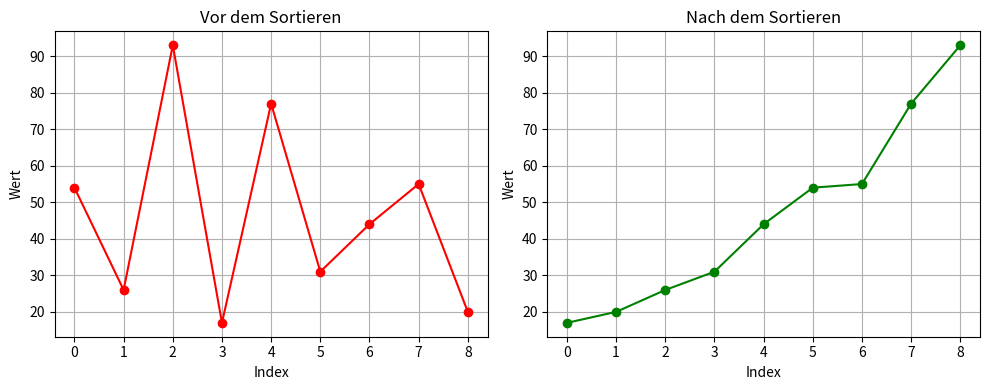

Python code for this plot:
import matplotlib.pyplot as plt


def assignment(new_list, i, old_list, j):
    new_list[i] = old_list[j]


def merge_sort(list_to_sort_by_merge):
    if (
        len(list_to_sort_by_merge) > 1
        and not len(list_to_sort_by_merge) < 1
        and len(list_to_sort_by_merge) != 0
    ):
        mid = len(list_to_sort_by_merge) // 2
        left = list_to_sort_by_merge[:mid]
        right = list_to_sort_by_merge[mid:]

        merge_sort(left)
        merge_sort(right)

        length_l = 0
        r = 0
        i = 0

        while length_l < len(left) and r < len(right):
            if left[length_l] <= right[r]:
                assignment(new_list=list_to_sort_by_merge,
                           i=i, old_list=left, j=length_l)
                length_l += 1
            else:
                assignment(new_list=list_to_sort_by_merge, i=i, old_list=right,
                           j=r)
                r += 1
            i += 1

        while length_l < len(left):
            list_to_sort_by_merge[i] = left[length_l]
            length_l += 1
            i += 1

        while r < len(right):
            list_to_sort_by_merge[i] = right[r]
            r += 1
            i += 1


# Ursprüngliche Liste
my_list = [54, 26, 93, 17, 77, 31, 44, 55, 20]

# Plot vorher
plt.figure(figsize=(10, 4))
plt.subplot(1, 2, 1)
plt.plot(range(len(my_list)), my_list, marker='o', linestyle='-', color='red')
plt.title("Vor dem Sortieren")
plt.xlabel("Index")
plt.ylabel("Wert")
plt.grid(True)

# Sortieren
merge_sort(my_list)

# Plot nachher
plt.subplot(1, 2, 2)
plt.plot(range(len(my_list)), my_list, marker='o', linestyle='-',
         color='green')
plt.title("Nach dem Sortieren")
plt.xlabel("Index")
plt.ylabel("Wert")
plt.grid(True)

plt.tight_layout()
plt.show()
